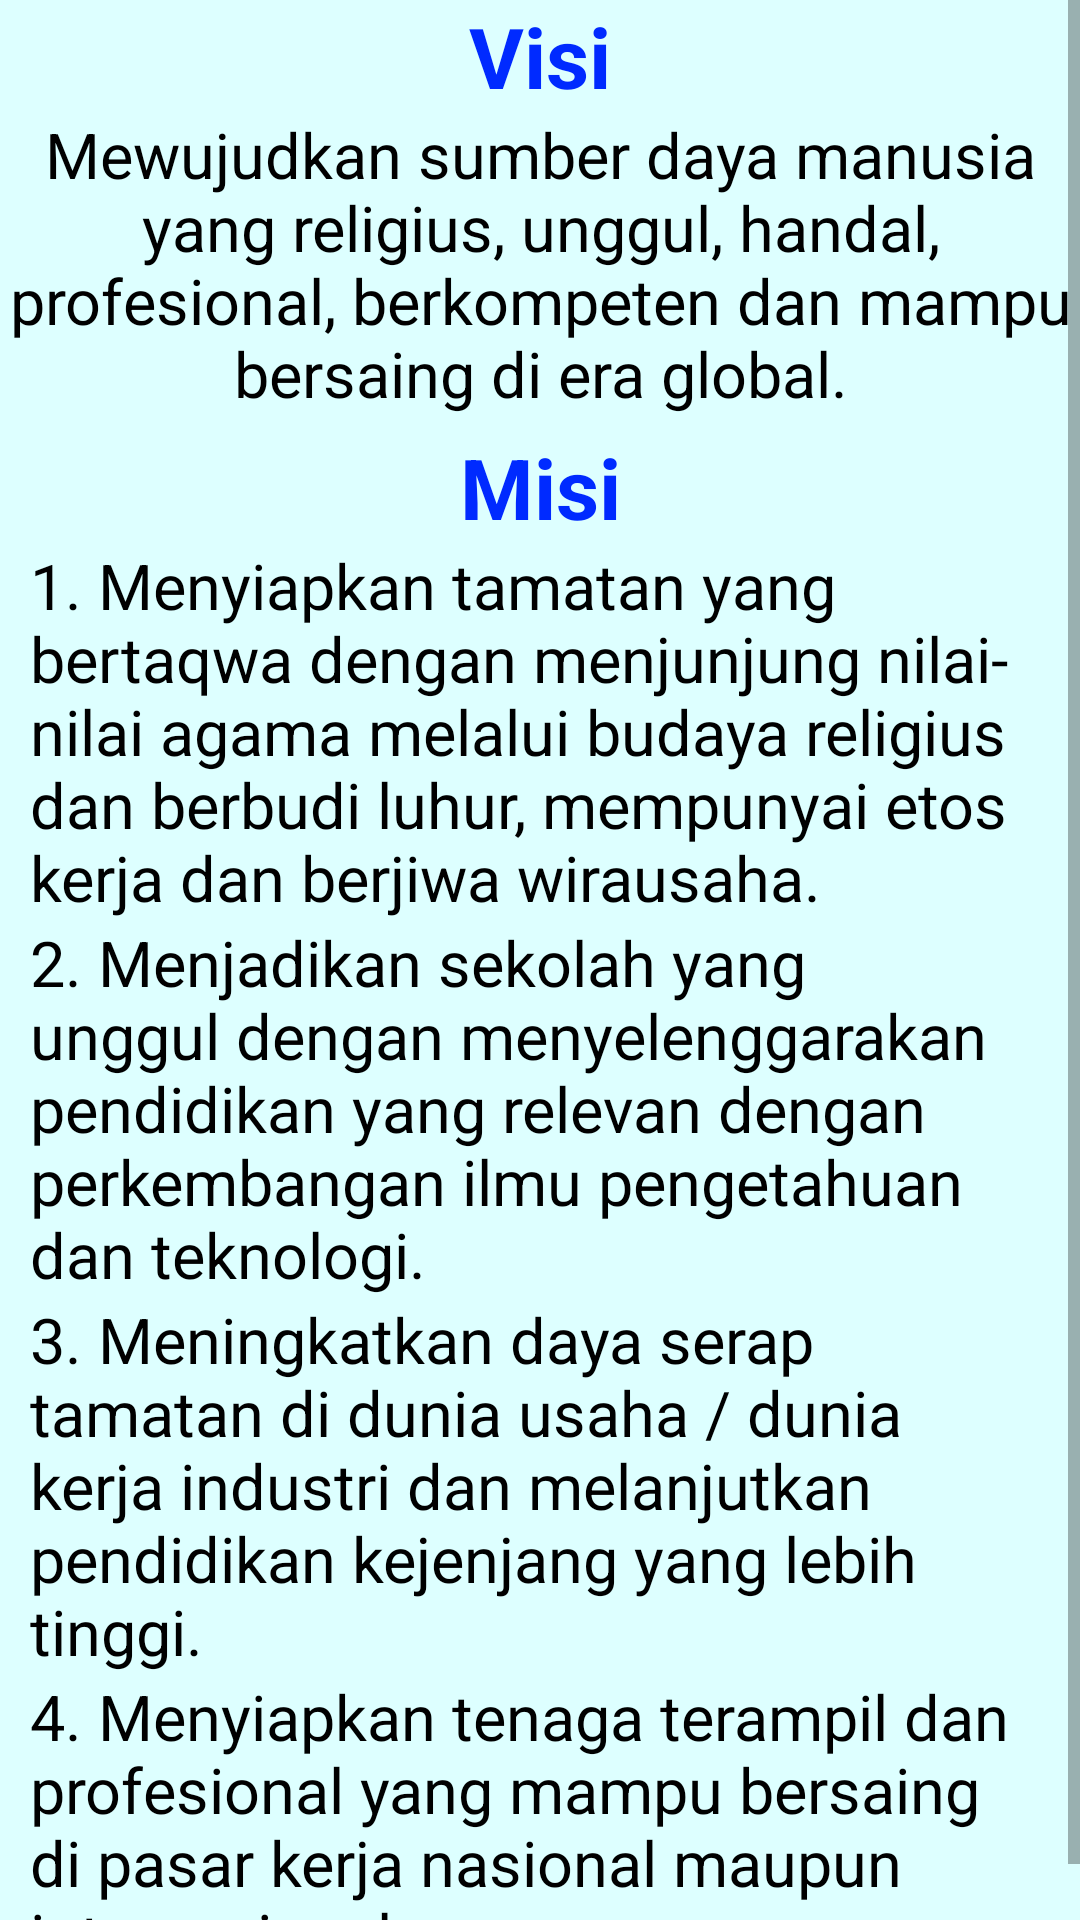

Here is an Android app screen rendered from its layout file. Give the layout XML and the strings, colors and styles it references.
<!-- AndroidManifest.xml: application theme Theme.TeacherProfileApps -->
<!-- res/layout/fragment_visimisi.xml -->
<?xml version="1.0" encoding="utf-8"?>
<FrameLayout xmlns:android="http://schemas.android.com/apk/res/android"
    xmlns:tools="http://schemas.android.com/tools"
    android:layout_width="match_parent"
    android:layout_height="match_parent"
    android:background="#dff"
    tools:context=".visimisi">
    <ScrollView
        android:layout_width="wrap_content"
        android:layout_height="wrap_content">
    <LinearLayout
        android:layout_width="wrap_content"
        android:layout_height="wrap_content"
        android:orientation="vertical">
        <TextView
            android:layout_width="match_parent"
            android:layout_height="wrap_content"
            android:text="Visi"
            android:textAlignment="center"
            android:textStyle="bold"
            android:textColor="#002AFF"
            android:textSize="28sp"/>
        <TextView
            android:layout_width="match_parent"
            android:layout_height="wrap_content"
            android:textAlignment="center"
            android:textColor="#000"
            android:text="Mewujudkan sumber daya manusia yang religius, unggul, handal, profesional, berkompeten dan mampu bersaing di era global."
            android:textSize="21sp"/>
        <TextView
            android:layout_width="match_parent"
            android:layout_height="wrap_content"
            android:text="Misi"
            android:layout_marginTop="5sp"
            android:textAlignment="center"
            android:textStyle="bold"
            android:textColor="#002AFF"
            android:textSize="28sp"/>
        <LinearLayout
            android:layout_width="wrap_content"
            android:layout_height="wrap_content"
            android:layout_marginLeft="10sp"
            android:layout_marginRight="10sp"
            android:orientation="vertical">
            <TextView
                android:layout_width="match_parent"
                android:layout_height="wrap_content"
                android:textColor="#000"
                android:text="1. Menyiapkan tamatan yang bertaqwa dengan menjunjung nilai- nilai agama melalui budaya religius dan berbudi luhur, mempunyai etos kerja dan berjiwa wirausaha."
                android:textSize="21sp"/>
            <TextView
                android:layout_width="match_parent"
                android:layout_height="wrap_content"
                android:textColor="#000"
                android:text="2. Menjadikan sekolah yang unggul dengan menyelenggarakan pendidikan yang relevan dengan perkembangan ilmu pengetahuan dan teknologi."
                android:textSize="21sp"/>
            <TextView
                android:layout_width="match_parent"
                android:layout_height="wrap_content"
                android:textColor="#000"
                android:text="3. Meningkatkan daya serap tamatan di dunia usaha / dunia kerja industri dan melanjutkan pendidikan kejenjang yang lebih tinggi."
                android:textSize="21sp"/>
            <TextView
                android:layout_width="match_parent"
                android:layout_height="wrap_content"
                android:textColor="#000"
                android:text="4. Menyiapkan tenaga terampil dan profesional yang mampu bersaing di pasar kerja nasional maupun internasional."
                android:textSize="21sp"/>
        </LinearLayout>
    </LinearLayout>
    </ScrollView>
</FrameLayout>
<!-- resources referenced by this layout -->
<resources>
  <style name="Theme.TeacherProfileApps" parent="Theme.MaterialComponents.DayNight.DarkActionBar">
          
          <item name="colorPrimary">@color/purple_500</item>
          <item name="colorPrimaryVariant">@color/purple_700</item>
          <item name="colorOnPrimary">@color/white</item>
          
          <item name="colorSecondary">@color/teal_200</item>
          <item name="colorSecondaryVariant">@color/teal_700</item>
          <item name="colorOnSecondary">@color/black</item>
          
          <item name="android:statusBarColor" tools:targetApi="l">?attr/colorPrimaryVariant</item>
          
      </style>
  <color name="purple_500">#1A40FF</color>
  <color name="purple_700">#002AFF</color>
  <color name="white">#FFFFFFFF</color>
  <color name="teal_200">#FF03DAC5</color>
  <color name="teal_700">#FF018786</color>
  <color name="black">#FF000000</color>
</resources>
